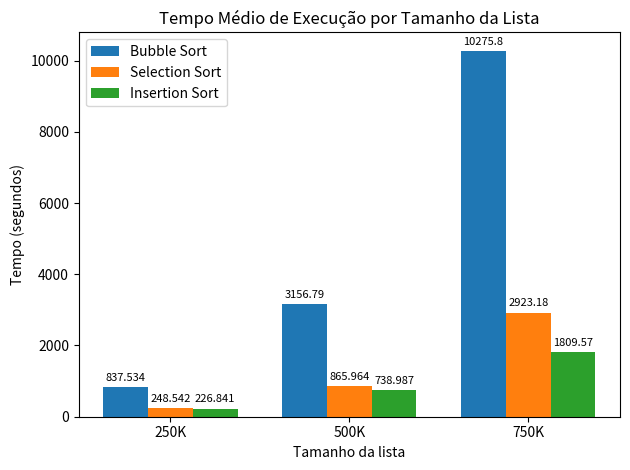

Generate this figure with matplotlib:
import matplotlib.pyplot as plt
import numpy as np

tamanhos = ['250K', '500K', '750K']
tempo_bubble = [837.534, 3156.794, 10275.769]
tempo_selection = [248.542, 865.964, 2923.18]
tempo_insertion = [226.841, 738.987, 1809.573]

x = np.arange(len(tamanhos))
largura = 0.25

bar1= plt.bar(x - largura, tempo_bubble, width=largura, label='Bubble Sort')
bar2= plt.bar(x, tempo_selection, width=largura, label='Selection Sort')
bar3= plt.bar(x + largura, tempo_insertion, width=largura, label='Insertion Sort')

plt.bar_label(bar1, padding=3, fontsize=8)
plt.bar_label(bar2, padding=3, fontsize=8)
plt.bar_label(bar3, padding=3, fontsize=8)

plt.xticks(x, tamanhos)
plt.xlabel("Tamanho da lista")
plt.ylabel("Tempo (segundos)")
plt.title("Tempo Médio de Execução por Tamanho da Lista")
plt.legend()
plt.tight_layout()
plt.show()